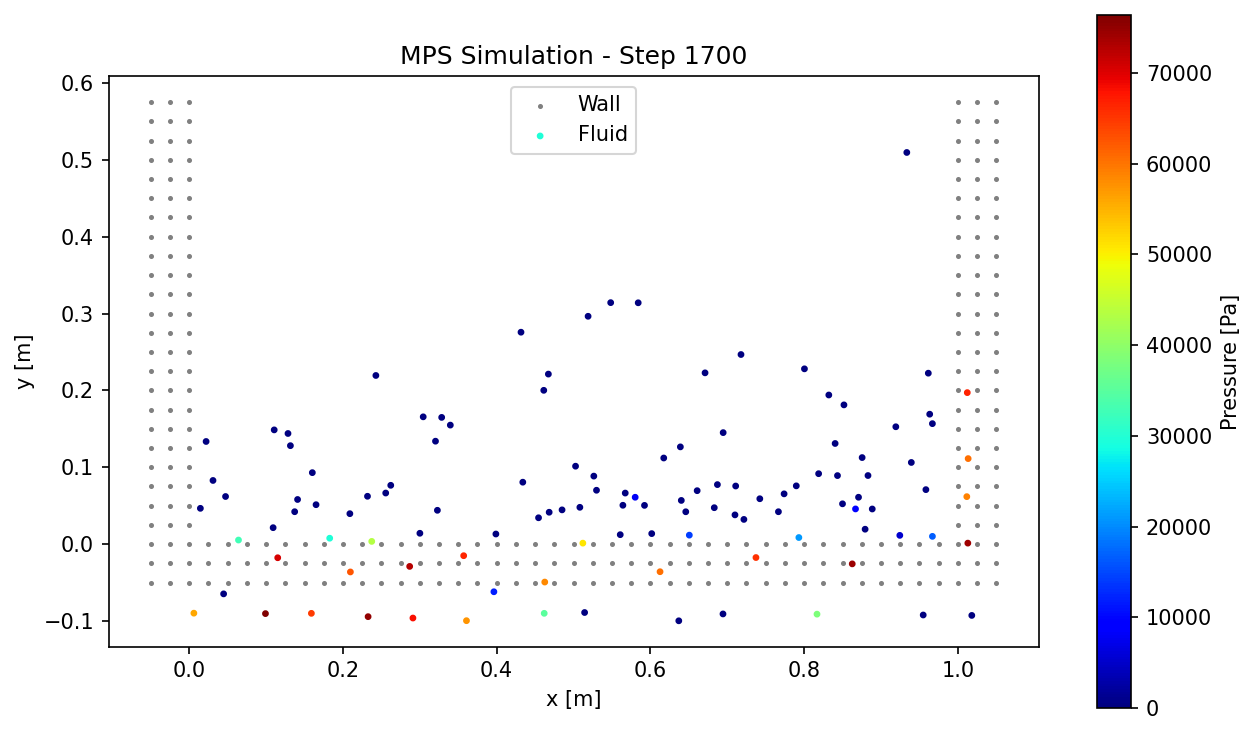

Data behind this chart, as committed beside it:
x, y, vx, vy, pressure, type
-5.00000000e-02, -5.00000000e-02, 0.00000000e+00, 0.00000000e+00, 0.00000000e+00, 1
-5.00000000e-02, -2.50000000e-02, 0.00000000e+00, 0.00000000e+00, 0.00000000e+00, 1
-5.00000000e-02, 0.00000000e+00, 0.00000000e+00, 0.00000000e+00, 0.00000000e+00, 1
-5.00000000e-02, 2.50000000e-02, 0.00000000e+00, 0.00000000e+00, 0.00000000e+00, 1
-5.00000000e-02, 5.00000000e-02, 0.00000000e+00, 0.00000000e+00, 0.00000000e+00, 1
-5.00000000e-02, 7.50000000e-02, 0.00000000e+00, 0.00000000e+00, 0.00000000e+00, 1
-5.00000000e-02, 1.00000000e-01, 0.00000000e+00, 0.00000000e+00, 0.00000000e+00, 1
-5.00000000e-02, 1.25000000e-01, 0.00000000e+00, 0.00000000e+00, 0.00000000e+00, 1
-5.00000000e-02, 1.50000000e-01, 0.00000000e+00, 0.00000000e+00, 0.00000000e+00, 1
-5.00000000e-02, 1.75000000e-01, 0.00000000e+00, 0.00000000e+00, 0.00000000e+00, 1
-5.00000000e-02, 2.00000000e-01, 0.00000000e+00, 0.00000000e+00, 0.00000000e+00, 1
-5.00000000e-02, 2.25000000e-01, 0.00000000e+00, 0.00000000e+00, 0.00000000e+00, 1
-5.00000000e-02, 2.50000000e-01, 0.00000000e+00, 0.00000000e+00, 0.00000000e+00, 1
-5.00000000e-02, 2.75000000e-01, 0.00000000e+00, 0.00000000e+00, 0.00000000e+00, 1
-5.00000000e-02, 3.00000000e-01, 0.00000000e+00, 0.00000000e+00, 0.00000000e+00, 1
-5.00000000e-02, 3.25000000e-01, 0.00000000e+00, 0.00000000e+00, 0.00000000e+00, 1
-5.00000000e-02, 3.50000000e-01, 0.00000000e+00, 0.00000000e+00, 0.00000000e+00, 1
-5.00000000e-02, 3.75000000e-01, 0.00000000e+00, 0.00000000e+00, 0.00000000e+00, 1
-5.00000000e-02, 4.00000000e-01, 0.00000000e+00, 0.00000000e+00, 0.00000000e+00, 1
-5.00000000e-02, 4.25000000e-01, 0.00000000e+00, 0.00000000e+00, 0.00000000e+00, 1
-5.00000000e-02, 4.50000000e-01, 0.00000000e+00, 0.00000000e+00, 0.00000000e+00, 1
-5.00000000e-02, 4.75000000e-01, 0.00000000e+00, 0.00000000e+00, 0.00000000e+00, 1
-5.00000000e-02, 5.00000000e-01, 0.00000000e+00, 0.00000000e+00, 0.00000000e+00, 1
-5.00000000e-02, 5.25000000e-01, 0.00000000e+00, 0.00000000e+00, 0.00000000e+00, 1
-5.00000000e-02, 5.50000000e-01, 0.00000000e+00, 0.00000000e+00, 0.00000000e+00, 1
-5.00000000e-02, 5.75000000e-01, 0.00000000e+00, 0.00000000e+00, 0.00000000e+00, 1
-2.50000000e-02, -5.00000000e-02, 0.00000000e+00, 0.00000000e+00, 0.00000000e+00, 1
-2.50000000e-02, -2.50000000e-02, 0.00000000e+00, 0.00000000e+00, 0.00000000e+00, 1
-2.50000000e-02, 0.00000000e+00, 0.00000000e+00, 0.00000000e+00, 0.00000000e+00, 1
-2.50000000e-02, 2.50000000e-02, 0.00000000e+00, 0.00000000e+00, 0.00000000e+00, 1
-2.50000000e-02, 5.00000000e-02, 0.00000000e+00, 0.00000000e+00, 0.00000000e+00, 1
-2.50000000e-02, 7.50000000e-02, 0.00000000e+00, 0.00000000e+00, 0.00000000e+00, 1
-2.50000000e-02, 1.00000000e-01, 0.00000000e+00, 0.00000000e+00, 0.00000000e+00, 1
-2.50000000e-02, 1.25000000e-01, 0.00000000e+00, 0.00000000e+00, 0.00000000e+00, 1
-2.50000000e-02, 1.50000000e-01, 0.00000000e+00, 0.00000000e+00, 0.00000000e+00, 1
-2.50000000e-02, 1.75000000e-01, 0.00000000e+00, 0.00000000e+00, 0.00000000e+00, 1
-2.50000000e-02, 2.00000000e-01, 0.00000000e+00, 0.00000000e+00, 0.00000000e+00, 1
-2.50000000e-02, 2.25000000e-01, 0.00000000e+00, 0.00000000e+00, 0.00000000e+00, 1
-2.50000000e-02, 2.50000000e-01, 0.00000000e+00, 0.00000000e+00, 0.00000000e+00, 1
-2.50000000e-02, 2.75000000e-01, 0.00000000e+00, 0.00000000e+00, 0.00000000e+00, 1
-2.50000000e-02, 3.00000000e-01, 0.00000000e+00, 0.00000000e+00, 0.00000000e+00, 1
-2.50000000e-02, 3.25000000e-01, 0.00000000e+00, 0.00000000e+00, 0.00000000e+00, 1
-2.50000000e-02, 3.50000000e-01, 0.00000000e+00, 0.00000000e+00, 0.00000000e+00, 1
-2.50000000e-02, 3.75000000e-01, 0.00000000e+00, 0.00000000e+00, 0.00000000e+00, 1
-2.50000000e-02, 4.00000000e-01, 0.00000000e+00, 0.00000000e+00, 0.00000000e+00, 1
-2.50000000e-02, 4.25000000e-01, 0.00000000e+00, 0.00000000e+00, 0.00000000e+00, 1
-2.50000000e-02, 4.50000000e-01, 0.00000000e+00, 0.00000000e+00, 0.00000000e+00, 1
-2.50000000e-02, 4.75000000e-01, 0.00000000e+00, 0.00000000e+00, 0.00000000e+00, 1
-2.50000000e-02, 5.00000000e-01, 0.00000000e+00, 0.00000000e+00, 0.00000000e+00, 1
-2.50000000e-02, 5.25000000e-01, 0.00000000e+00, 0.00000000e+00, 0.00000000e+00, 1
-2.50000000e-02, 5.50000000e-01, 0.00000000e+00, 0.00000000e+00, 0.00000000e+00, 1
-2.50000000e-02, 5.75000000e-01, 0.00000000e+00, 0.00000000e+00, 0.00000000e+00, 1
0.00000000e+00, -5.00000000e-02, 0.00000000e+00, 0.00000000e+00, 0.00000000e+00, 1
0.00000000e+00, -2.50000000e-02, 0.00000000e+00, 0.00000000e+00, 0.00000000e+00, 1
0.00000000e+00, 0.00000000e+00, 0.00000000e+00, 0.00000000e+00, 0.00000000e+00, 1
0.00000000e+00, 2.50000000e-02, 0.00000000e+00, 0.00000000e+00, 0.00000000e+00, 1
0.00000000e+00, 5.00000000e-02, 0.00000000e+00, 0.00000000e+00, 0.00000000e+00, 1
0.00000000e+00, 7.50000000e-02, 0.00000000e+00, 0.00000000e+00, 0.00000000e+00, 1
0.00000000e+00, 1.00000000e-01, 0.00000000e+00, 0.00000000e+00, 0.00000000e+00, 1
0.00000000e+00, 1.25000000e-01, 0.00000000e+00, 0.00000000e+00, 0.00000000e+00, 1
... 377 more rows
